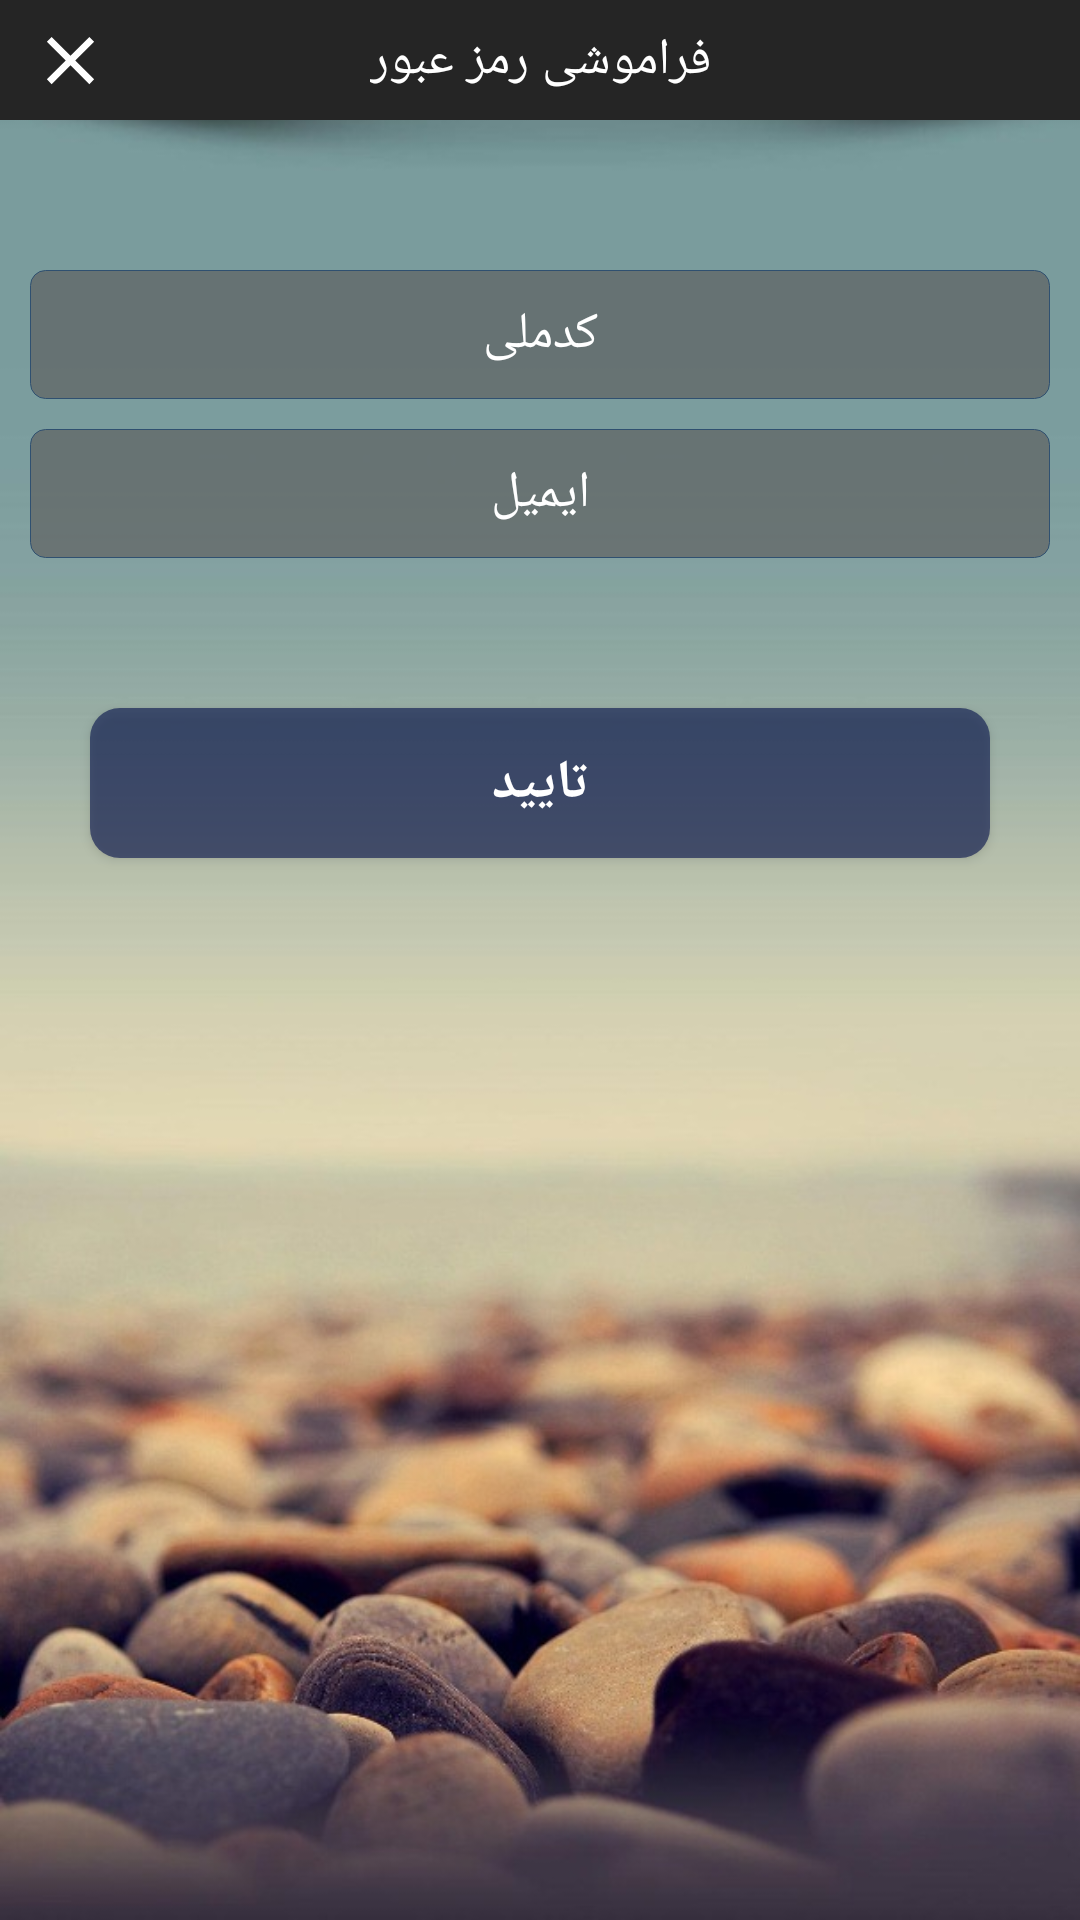

This screen was rendered from an Android layout file. Write that file and the resources it references.
<!-- AndroidManifest.xml: application theme AppTheme -->
<!-- res/layout/alert_forget_password.xml -->
<?xml version="1.0" encoding="utf-8"?>
<androidx.constraintlayout.widget.ConstraintLayout
    xmlns:android="http://schemas.android.com/apk/res/android"
    xmlns:app="http://schemas.android.com/apk/res-auto"
    android:orientation="vertical"
    android:background="@drawable/background_main"
    android:layout_width="match_parent"
    android:layoutDirection="rtl"
    android:layout_height="match_parent">

    <androidx.constraintlayout.widget.ConstraintLayout
        android:id="@+id/con_forget"
        android:layout_width="match_parent"
        android:layout_height="40dp"
        app:layout_constraintTop_toTopOf="parent"
        app:layout_constraintLeft_toLeftOf="parent"
        app:layout_constraintRight_toRightOf="parent"
        android:background="@color/colorPrimary">

        <TextView
            android:id="@+id/tv_addperson"
            android:layout_width="wrap_content"
            android:layout_height="40dp"
            android:gravity="center"
            android:fontFamily="@font/iranian_sans_light"
            app:layout_constraintRight_toRightOf="parent"
            app:layout_constraintLeft_toLeftOf="parent"
            app:layout_constraintTop_toTopOf="parent"
            app:layout_constraintBottom_toBottomOf="parent"
            android:text="فراموشی رمز عبور"
            android:textColor="#fff"
            android:textSize="17sp" />

        <Button
            android:id="@+id/alert_forget_pass_btn_close_dialog"
            android:layout_width="27dp"
            android:layout_height="27dp"
            app:layout_constraintBottom_toBottomOf="parent"
            app:layout_constraintLeft_toLeftOf="parent"
            app:layout_constraintTop_toTopOf="parent"
            android:layout_marginStart="10dp"
            android:background="@drawable/close_dialog"/>

    </androidx.constraintlayout.widget.ConstraintLayout>


    <EditText
        android:layout_marginTop="50dp"
        android:id="@+id/alert_forget_pass_edt_national_code"
        style="@style/edt_item_search"
        android:hint="کدملی"
        android:imeOptions="actionNext"
        app:layout_constraintLeft_toLeftOf="parent"
        app:layout_constraintRight_toRightOf="parent"
        app:layout_constraintTop_toBottomOf="@+id/con_forget"
        android:inputType="number"
        android:fontFamily="@font/iranian_sans_light"
        android:maxLines="1"
        android:maxLength="10"/>

    <EditText
        android:id="@+id/alert_forget_pass_edt_email"
        style="@style/edt_item_search"
        android:hint="ایمیل"
        android:imeOptions="actionDone"
        android:inputType="textEmailAddress"
        app:layout_constraintLeft_toLeftOf="parent"
        app:layout_constraintRight_toRightOf="parent"
        app:layout_constraintTop_toBottomOf="@+id/alert_forget_pass_edt_national_code"
        android:maxLines="1"
        android:maxLength="65"
        />

    <Button
        android:id="@+id/alert_forget_pass_btn_submit_data"
        android:layout_width="match_parent"
        android:layout_height="50dp"
        android:layout_marginLeft="30dp"
        android:layout_marginTop="50dp"
        app:layout_constraintLeft_toLeftOf="parent"
        app:layout_constraintRight_toRightOf="parent"
        app:layout_constraintTop_toBottomOf="@+id/alert_forget_pass_edt_email"
        android:layout_marginRight="30dp"
        android:fontFamily="@font/iranian_sans_light"
        android:background="@drawable/round_order_submit_btn"
        android:text="تایید"
        android:textColor="#fff"
        android:textSize="18sp"
        android:textStyle="bold" />
    <View
        android:layout_width="match_parent"
        android:layout_height="100dp"
        android:layout_marginTop="5dp"
        app:layout_constraintLeft_toLeftOf="parent"
        app:layout_constraintRight_toRightOf="parent"
        app:layout_constraintTop_toBottomOf="@+id/alert_forget_pass_btn_submit_data"/>


    <LinearLayout
        android:id="@+id/alert_forget_pass_waiting_dialog"
        android:layout_width="match_parent"
        android:layout_height="wrap_content"
        android:layout_marginBottom="200dp"
        android:layout_marginLeft="30dp"
        android:layout_marginRight="30dp"
        app:layout_constraintBottom_toBottomOf="parent"
        app:layout_constraintLeft_toLeftOf="parent"
        app:layout_constraintRight_toRightOf="parent"
        android:background="@drawable/loading_background"
        app:layout_constraintTop_toTopOf="parent"
        android:visibility="gone">

        <include layout="@layout/alert_waiting" />

    </LinearLayout>



</androidx.constraintlayout.widget.ConstraintLayout>
<!-- res/layout/alert_waiting.xml (included above) -->
<?xml version="1.0" encoding="utf-8"?>
<LinearLayout xmlns:android="http://schemas.android.com/apk/res/android"
    xmlns:app="http://schemas.android.com/apk/res-auto"
    android:id="@+id/alert_dialog_waiting_layout"
    android:layout_width="match_parent"
    android:layout_height="wrap_content"
    android:layout_margin="25dp"
    android:orientation="vertical">

    <TextView
        android:id="@+id/alert_dialog_waiting_txt_message"
        android:layout_width="match_parent"
        android:layout_height="wrap_content"
        android:layout_marginTop="10dp"
        android:gravity="center"
        android:text="کاری که خواسته بودی در حال انجام است. لطفا یک کم صبر کن."
        android:textColor="@android:color/white"
        android:textSize="17sp"
        android:textStyle="bold" />

    <com.wang.avi.AVLoadingIndicatorView
        android:id="@+id/alert_dialog_waiting_progress_bar"
        android:layout_width="50dp"
        android:layout_height="50dp"
        android:layout_gravity="center_horizontal"
        android:layout_marginTop="15dp"
        app:indicatorColor="@android:color/white"
        app:indicatorName="BallGridPulseIndicator" />

    <View
        android:layout_width="match_parent"
        android:layout_height="10dp" />
</LinearLayout>
<!-- resources referenced by this layout -->
<resources>
  <color name="colorPrimary">#252525</color>
  <!-- drawable background_main: jpeg bitmap (drawable, 67297 bytes) -->
  <!-- drawable close_dialog (drawable) -->
  <vector android:height="24dp" android:tint="#fff"
      android:viewportHeight="24.0" android:viewportWidth="24.0"
      android:width="24dp" xmlns:android="http://schemas.android.com/apk/res/android">
      <path android:fillColor="#FF000000" android:pathData="M19,6.41L17.59,5 12,10.59 6.41,5 5,6.41 10.59,12 5,17.59 6.41,19 12,13.41 17.59,19 19,17.59 13.41,12z"/>
  </vector>
  <!-- drawable loading_background (drawable-ldpi) -->
  <?xml version="1.0" encoding="utf-8"?>
  <shape android:shape="rectangle"
      xmlns:android="http://schemas.android.com/apk/res/android">
      <solid android:color="#E6165485" />
      <stroke
          android:color="#050505"
          android:width="0.5dp" />
      <corners
          android:bottomLeftRadius="10dp"
          android:bottomRightRadius="10dp"
          android:topLeftRadius="10dp"
          android:topRightRadius="10dp" />
  </shape>
  <!-- drawable round_order_submit_btn (drawable) -->
  <selector xmlns:android="http://schemas.android.com/apk/res/android">
  
      <item android:state_pressed="false">
          <shape android:shape="rectangle">
              <solid android:color="#99040F4A"/>
  
  
              <corners
                  android:bottomLeftRadius="10dp"
                  android:bottomRightRadius="10dp"
                  android:topLeftRadius="10dp"
                  android:topRightRadius="10dp"/>
          </shape>
      </item>
  
  
      <item android:state_pressed="true">
          <shape android:shape="rectangle">
              <solid android:color="#124873"/>
              <corners
                  android:bottomLeftRadius="10dp"
                  android:bottomRightRadius="10dp"
                  android:topLeftRadius="10dp"
                  android:topRightRadius="10dp"/>
          </shape>
  
      </item>
  
  
  </selector>
  <style name="edt_item_search">
          <item name="android:textColorHint">#fff</item>
          <item name="android:textColor">#9A010E30</item>
          <item name="android:gravity">center</item>
          <item name="android:textSize">17sp</item>
  
          <item name="android:background">@drawable/round_search</item>
          <item name="android:layout_marginLeft">10dp</item>
          <item name="android:layout_marginRight">10dp</item>
          <item name="android:layout_marginTop">10dp</item>
          <item name="android:layout_width">match_parent</item>
          <item name="android:layout_height">43dp</item>
      </style>
  <style name="AppTheme" parent="Theme.MaterialComponents.Light.NoActionBar.Bridge">
          
          <item name="colorPrimary">@color/colorPrimary</item>
          <item name="colorPrimaryDark">@color/colorPrimaryDark</item>
          <item name="colorAccent">@color/colorAccent</item>
      </style>
  <!-- drawable round_search (drawable) -->
  <?xml version="1.0" encoding="utf-8"?>
  <shape android:shape="rectangle"
  xmlns:android="http://schemas.android.com/apk/res/android">
  <solid android:color="#A65C5C5C" />
  <stroke
      android:color="#2F5070"
      android:width="0.2dp" />
  <corners
      android:bottomLeftRadius="5dp"
      android:bottomRightRadius="5dp"
      android:topLeftRadius="5dp"
      android:topRightRadius="5dp" />
  </shape>
  <color name="colorPrimaryDark">#252525</color>
  <color name="colorAccent">#016BBF</color>
</resources>
